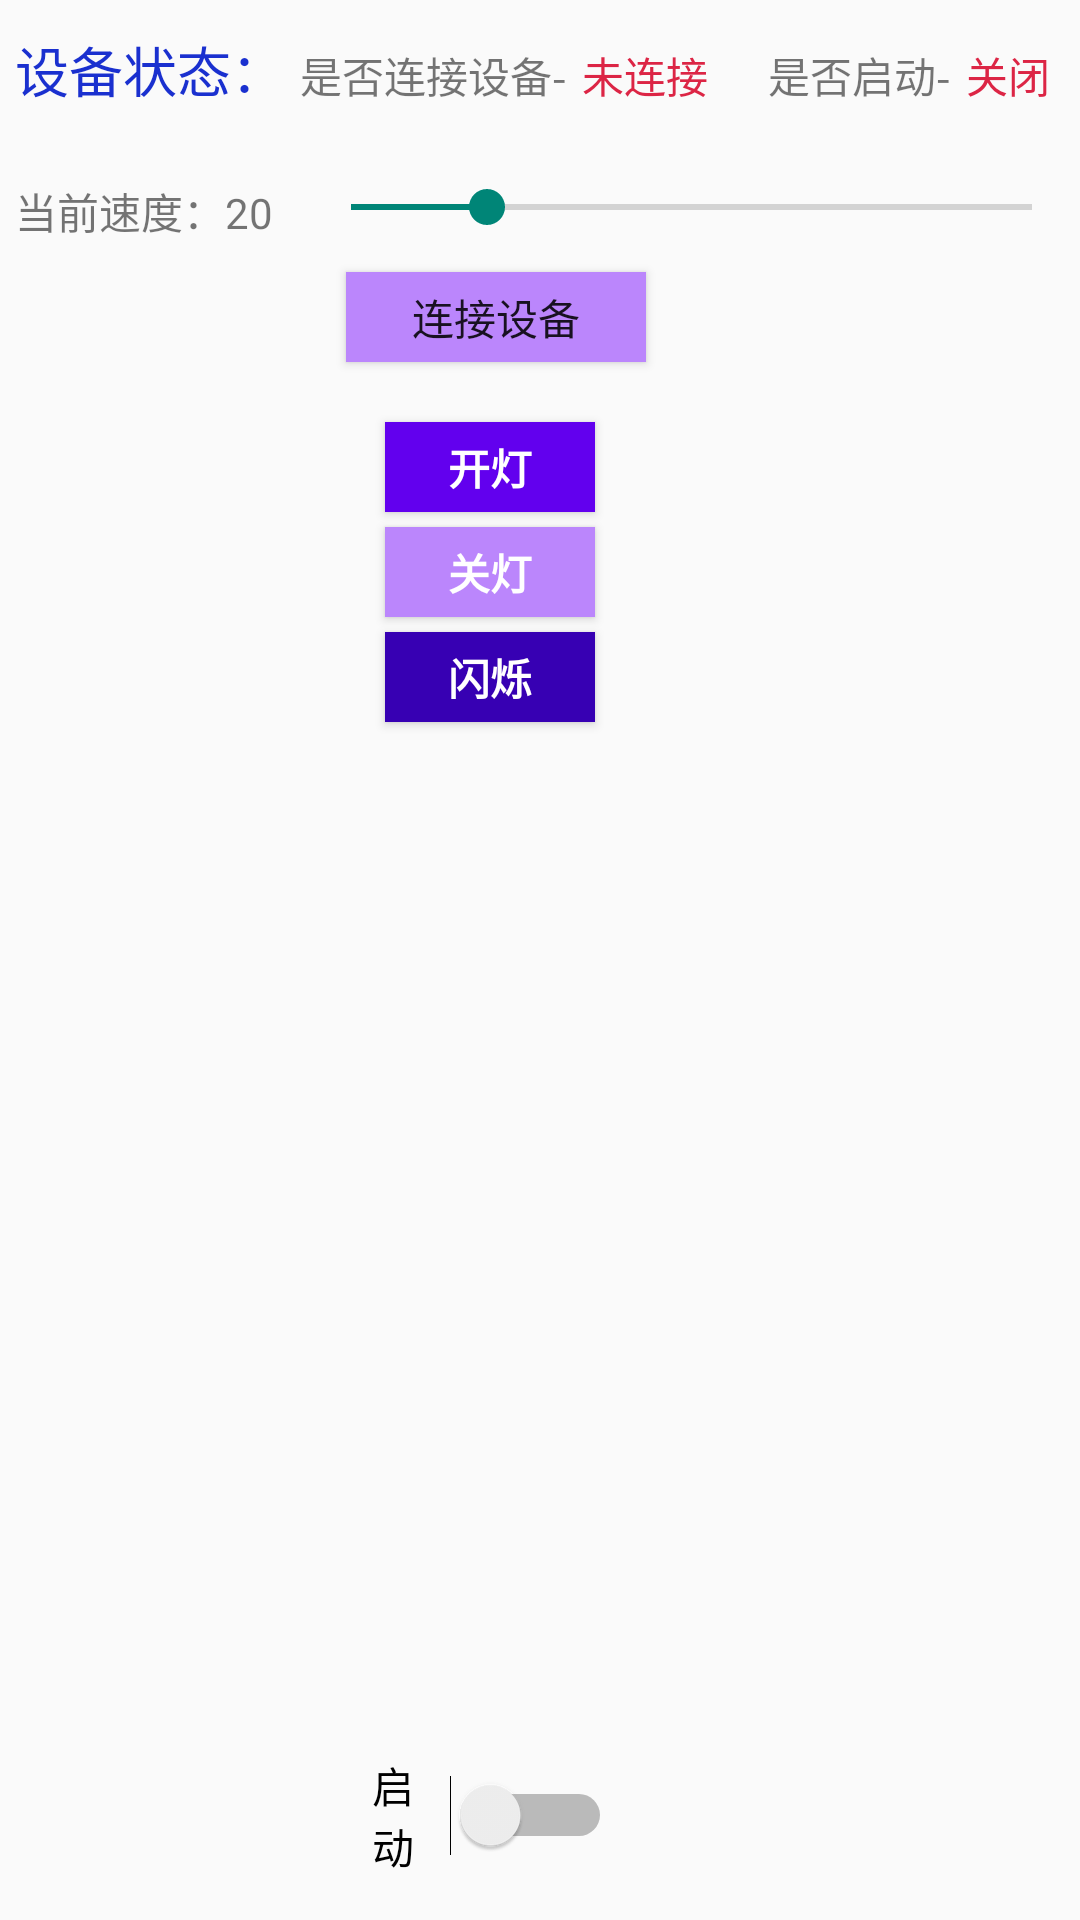

Write the Android layout XML for this screen, with the resource values it uses.
<!-- AndroidManifest.xml: application theme Theme.Fish_ship -->
<!-- res/layout/activity_main.xml -->
<?xml version="1.0" encoding="utf-8"?>
<LinearLayout xmlns:android="http://schemas.android.com/apk/res/android"
    xmlns:app="http://schemas.android.com/apk/res-auto"
    xmlns:tools="http://schemas.android.com/tools"
    android:layout_width="match_parent"
    android:layout_height="match_parent"
    android:orientation="vertical"
    android:gravity="center">

    <androidx.constraintlayout.widget.ConstraintLayout
        android:layout_width="match_parent"
        android:layout_height="match_parent">

        <LinearLayout
            android:layout_width="match_parent"
            android:layout_height="wrap_content"
            android:layout_marginTop="10dp"
            android:orientation="horizontal"
            app:layout_constraintStart_toStartOf="parent"
            app:layout_constraintTop_toTopOf="parent">

            <TextView
                android:id="@+id/title1"
                android:layout_width="wrap_content"
                android:layout_height="wrap_content"
                android:textColor="#1A30CF"
                android:textSize="18dp"
                android:layout_marginStart="5dp"
                android:text="设备状态：" />
            <TextView
                android:id="@+id/title2"
                android:layout_width="wrap_content"
                android:layout_height="wrap_content"
                android:layout_marginStart="5dp"
                android:text="是否连接设备-" />
            <TextView
                android:id="@+id/connect_text"
                android:layout_width="wrap_content"
                android:layout_height="wrap_content"
                android:layout_marginStart="5dp"
                android:textColor="#DC2545"
                android:text="未连接" />

            <TextView
                android:id="@+id/title3"
                android:layout_width="wrap_content"
                android:layout_height="wrap_content"
                android:gravity="left"
                android:layout_marginLeft="20dp"
                android:text="是否启动-" />

            <TextView
                android:id="@+id/on_text"
                android:layout_width="wrap_content"
                android:layout_height="wrap_content"
                android:layout_marginStart="5dp"
                android:text="关闭"
                android:textColor="#DC2545" />

            <TextView
                android:id="@+id/title4"
                android:layout_width="wrap_content"
                android:layout_height="wrap_content"
                android:gravity="left"
                android:layout_marginLeft="30dp"
                android:text="灯光-" />

            <TextView
                android:id="@+id/led_text"
                android:layout_width="wrap_content"
                android:layout_height="wrap_content"
                android:layout_marginStart="5dp"
                android:text="关闭"
                android:textColor="#DC2545" />

            <TextView
                android:id="@+id/title5"
                android:layout_width="wrap_content"
                android:layout_height="wrap_content"
                android:gravity="left"
                android:layout_marginLeft="30dp"
                android:text="左机速度-" />

            <TextView
                android:id="@+id/left_speed_text"
                android:layout_width="wrap_content"
                android:layout_height="wrap_content"
                android:layout_marginStart="5dp"
                android:text="0"
                android:textColor="#DC2545" />

            <TextView
                android:id="@+id/title6"
                android:layout_width="wrap_content"
                android:layout_height="wrap_content"
                android:gravity="left"
                android:layout_marginLeft="30dp"
                android:text="右机速度-" />

            <TextView
                android:id="@+id/right_speed_text"
                android:layout_width="wrap_content"
                android:layout_height="wrap_content"
                android:layout_marginStart="5dp"
                android:text="0"
                android:textColor="#DC2545" />


        </LinearLayout>

        <LinearLayout
            android:id="@+id/linearLayout"
            android:layout_width="match_parent"
            android:layout_height="wrap_content"
            android:layout_marginTop="60dp"
            android:orientation="horizontal"
            app:layout_constraintStart_toStartOf="parent"
            app:layout_constraintTop_toTopOf="parent">

            <TextView
                android:id="@+id/seekbar_text"
                android:layout_width="wrap_content"
                android:layout_height="wrap_content"
                android:layout_marginStart="5dp"
                android:text="当前速度：20" />

            <SeekBar
                android:id="@+id/seekBar"
                android:layout_width="match_parent"
                android:layout_height="wrap_content"
                android:layout_marginStart="10dp"
                android:max="100"
                android:progress="20" />


        </LinearLayout>

        <ImageButton
            android:id="@+id/button_forward"
            android:layout_width="100dp"
            android:layout_height="100dp"
            android:layout_marginStart="60dp"
            android:layout_marginBottom="40dp"
            android:layout_weight="0.5"
            android:background="@drawable/btn_1"
            android:rotation="90"
            tools:ignore="TouchTargetSizeCheck,SpeakableTextPresentCheck"
            app:layout_constraintBottom_toBottomOf="parent"
            app:layout_constraintStart_toStartOf="parent" />

        <ImageButton
            android:id="@+id/button_left"
            android:layout_width="100dp"
            android:layout_height="100dp"
            android:layout_marginEnd="20dp"
            android:layout_weight="0.25"
            android:background="@drawable/btn_1"
            tools:ignore="TouchTargetSizeCheck,SpeakableTextPresentCheck"
            app:layout_constraintBottom_toBottomOf="@+id/button_right"
            app:layout_constraintEnd_toStartOf="@+id/button_right" />

        <ImageButton
            android:id="@+id/button_right"
            android:layout_width="100dp"
            android:layout_height="100dp"
            android:layout_marginEnd="60dp"
            android:layout_marginBottom="40dp"
            android:layout_weight="0.25"
            android:background="@drawable/btn_1"
            android:rotation="180"
            tools:ignore="TouchTargetSizeCheck,SpeakableTextPresentCheck"
            app:layout_constraintBottom_toBottomOf="parent"
            app:layout_constraintEnd_toEndOf="parent" />

        <Switch
            android:id="@+id/on_switch"
            android:layout_width="80dp"
            android:layout_height="50dp"
            android:layout_marginBottom="10dp"
            android:text="启动"
            app:layout_constraintBottom_toBottomOf="parent"
            app:layout_constraintEnd_toEndOf="parent"
            app:layout_constraintHorizontal_bias="0.443"
            app:layout_constraintStart_toStartOf="parent" />

        <Button
            android:id="@+id/connect_btn"
            android:layout_width="100dp"
            android:layout_height="30dp"
            android:layout_marginTop="10dp"
            android:text="连接设备"
            android:background="@color/purple_200"
            app:layout_constraintEnd_toEndOf="parent"
            app:layout_constraintHorizontal_bias="0.443"
            app:layout_constraintStart_toStartOf="parent"
            app:layout_constraintTop_toBottomOf="@+id/linearLayout" />

        <Button
            android:id="@+id/on_led"
            android:layout_width="70dp"
            android:layout_height="30dp"
            android:layout_marginTop="20dp"
            android:text="开灯"
            android:textColor="@color/white"
            android:textStyle="bold"
            android:background="@color/purple_500"
            app:layout_constraintEnd_toEndOf="parent"
            app:layout_constraintHorizontal_bias="0.443"
            app:layout_constraintStart_toStartOf="parent"
            app:layout_constraintTop_toBottomOf="@+id/connect_btn" />

        <Button
            android:id="@+id/off_led"
            android:layout_width="70dp"
            android:layout_height="30dp"
            android:text="关灯"
            android:textColor="@color/white"
            android:textStyle="bold"
            android:background="@color/purple_200"
            android:layout_marginTop="5dp"
            app:layout_constraintEnd_toEndOf="parent"
            app:layout_constraintHorizontal_bias="0.443"
            app:layout_constraintStart_toStartOf="parent"
            app:layout_constraintTop_toBottomOf="@+id/on_led" />

        <Button
            android:id="@+id/flash_led"
            android:layout_width="70dp"
            android:layout_height="30dp"
            android:text="闪烁"
            android:textColor="@color/white"
            android:textStyle="bold"
            android:background="@color/purple_700"
            android:layout_marginTop="5dp"
            app:layout_constraintEnd_toEndOf="parent"
            app:layout_constraintHorizontal_bias="0.443"
            app:layout_constraintStart_toStartOf="parent"
            app:layout_constraintTop_toBottomOf="@+id/off_led" />
    </androidx.constraintlayout.widget.ConstraintLayout>
</LinearLayout>
<!-- resources referenced by this layout -->
<resources>
  <style name="Theme.Fish_ship" parent="Theme.MaterialComponents.DayNight.NoActionBar.Bridge">
          
          <item name="colorPrimary">@color/purple_500</item>
          <item name="colorPrimaryVariant">@color/purple_700</item>
          <item name="colorOnPrimary">@color/white</item>
          
          <item name="colorSecondary">@color/teal_200</item>
          <item name="colorSecondaryVariant">@color/teal_700</item>
          <item name="colorOnSecondary">@color/black</item>
          
          <item name="android:statusBarColor" tools:targetApi="l">?attr/colorPrimaryVariant</item>
          
      </style>
  <!-- not gathered from this repository: default colours our renderer supplied (Android Studio template values) -->
  <color name="purple_200">#FFBB86FC</color>
  <color name="purple_500">#FF6200EE</color>
  <color name="purple_700">#FF3700B3</color>
  <color name="teal_200">#FF03DAC5</color>
  <color name="teal_700">#FF018786</color>
  <color name="black">#FF000000</color>
  <color name="white">#FFFFFFFF</color>
</resources>
